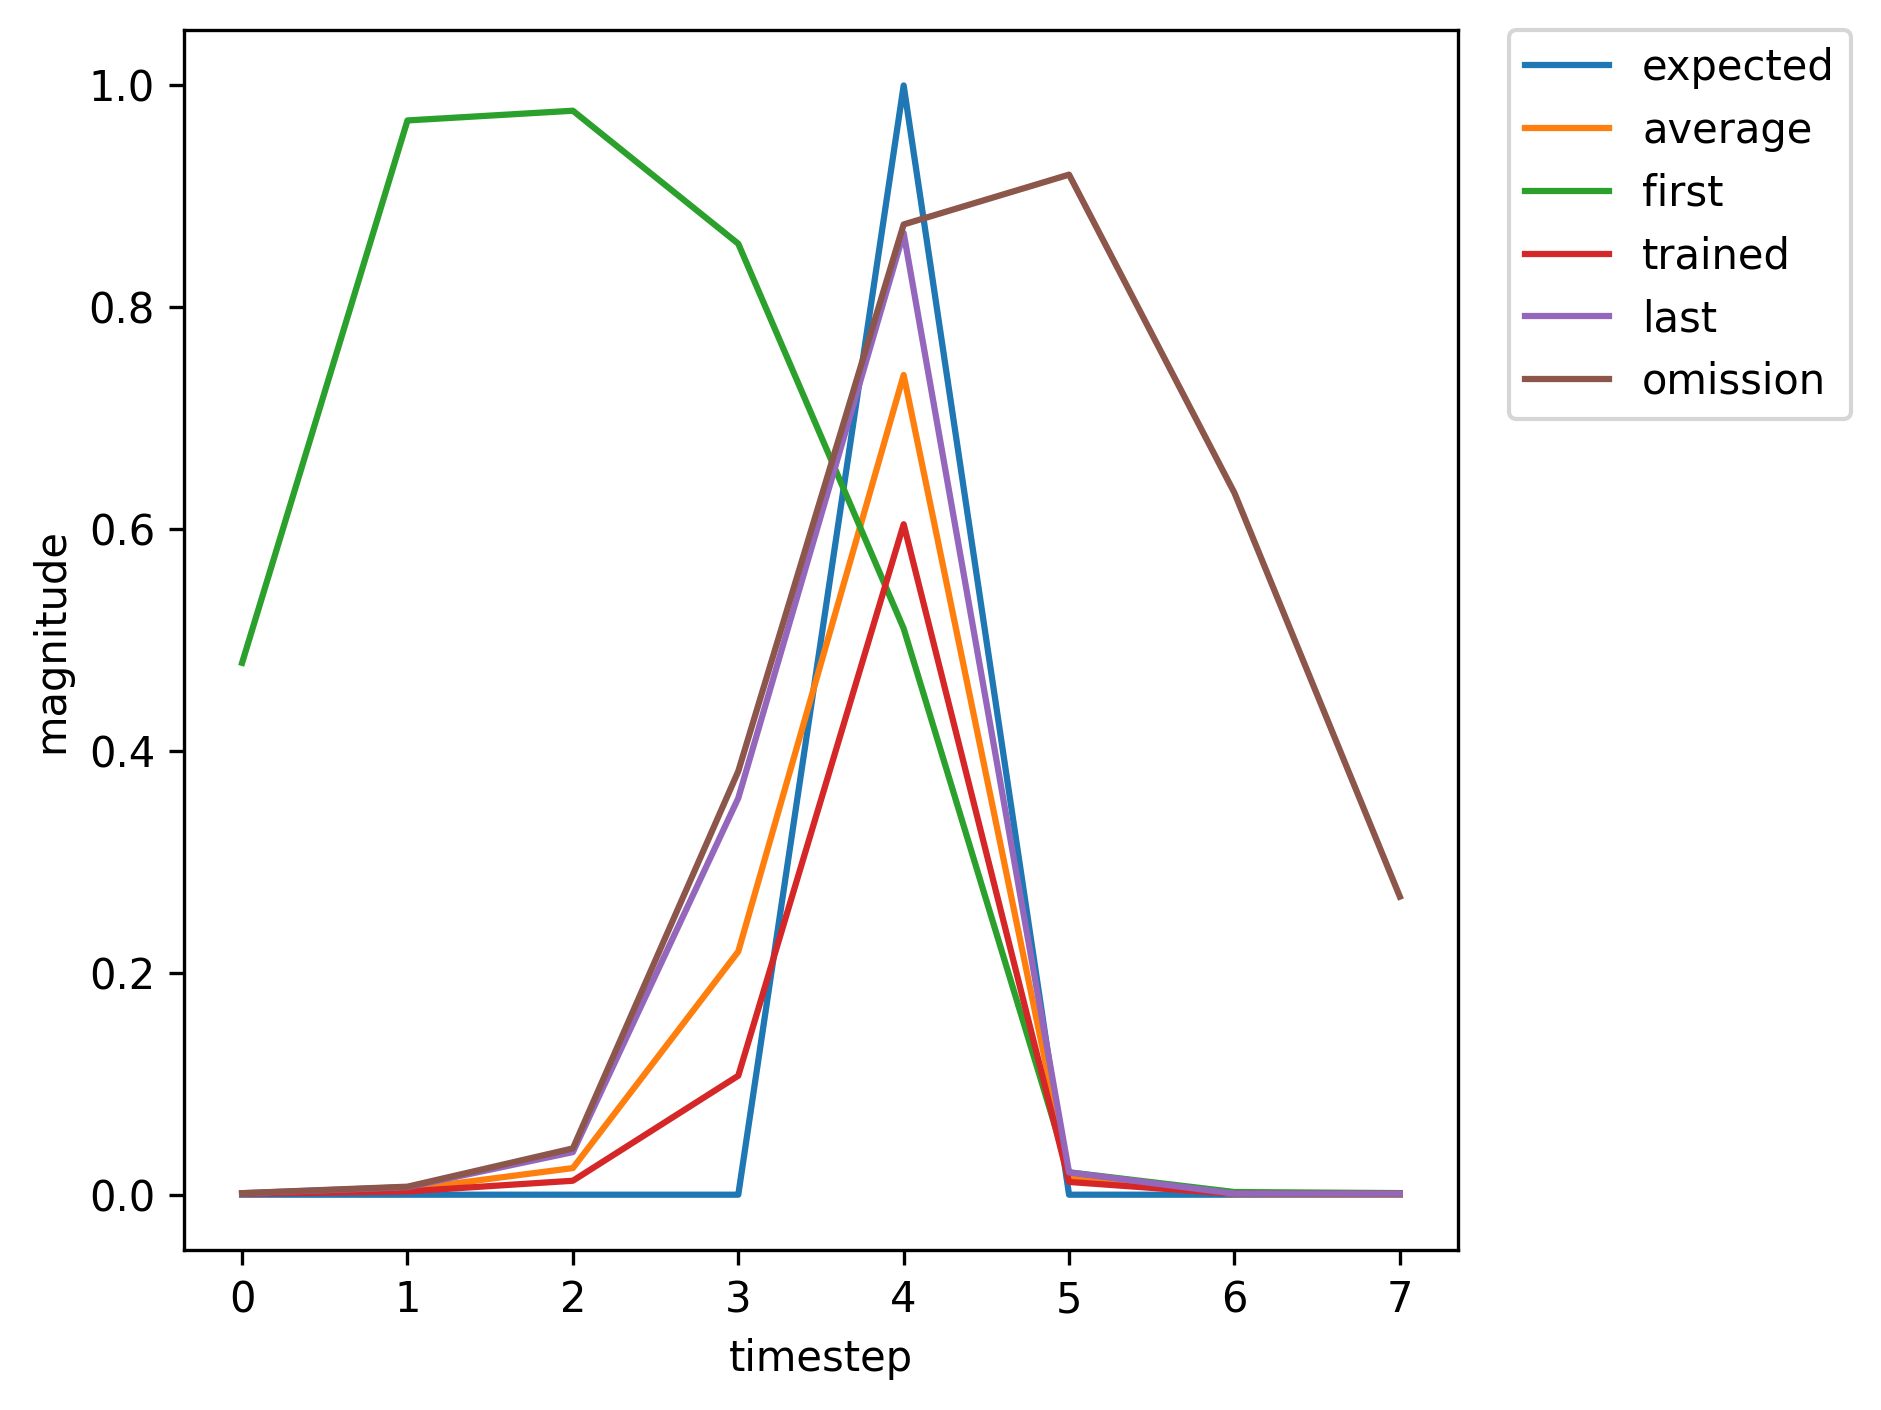

Data behind this chart, as committed beside it:
, input, expected_output, network_output
0, 1.0, 0, 0.4795
1, 0.0, 0, 0.9685
2, 0.0, 0, 0.9772
3, 0.0, 0, 0.8573
4, 2.0, 1, 0.5104
5, 0.0, 0, 0.02021
6, 0.0, 0, 0.002399
7, 0.0, 0, 0.001455
8, 1.0, 0, 0.001859
9, 0.0, 0, 0.01108
10, 0.0, 0, 0.0712
11, 0.0, 0, 0.5418
12, 2.0, 1, 0.9112
13, 0.0, 0, 0.01803
14, 1.0, 0, 0.001131
15, 0.0, 0, 0.004198
16, 0.0, 0, 0.01737
17, 0.0, 0, 0.1435
18, 2.0, 1, 0.6628
19, 0.0, 0, 0.01291
20, 1.0, 0, 0.0008373
21, 0.0, 0, 0.003117
22, 0.0, 0, 0.01311
23, 0.0, 0, 0.1111
24, 2.0, 1, 0.6112
25, 0.0, 0, 0.01166
26, 0.0, 0, 0.0007857
27, 1.0, 0, 0.0008846
28, 0.0, 0, 0.004052
29, 0.0, 0, 0.0205
30, 0.0, 0, 0.1977
31, 2.0, 1, 0.768
32, 0.0, 0, 0.01798
33, 1.0, 0, 0.000875
34, 0.0, 0, 0.003252
35, 0.0, 0, 0.01373
36, 0.0, 0, 0.1164
37, 2.0, 1, 0.6216
38, 0.0, 0, 0.01195
39, 1.0, 0, 0.0007959
40, 0.0, 0, 0.002974
41, 0.0, 0, 0.01259
42, 0.0, 0, 0.1073
43, 2.0, 1, 0.6044
44, 0.0, 0, 0.0115
45, 0.0, 0, 0.0007789
46, 0.0, 0, 0.0008836
47, 1.0, 0, 0.00135
48, 0.0, 0, 0.00677
49, 0.0, 0, 0.03808
50, 0.0, 0, 0.3551
51, 2.0, 1, 0.8662
52, 0.0, 0, 0.02013
53, 1.0, 0, 0.0009715
54, 0.0, 0, 0.0036
55, 0.0, 0, 0.01507
56, 0.0, 0, 0.1266
57, 2.0, 1, 0.6381
58, 0.0, 0, 0.01234
59, 1.0, 0, 0.0008127
... 300 more rows
